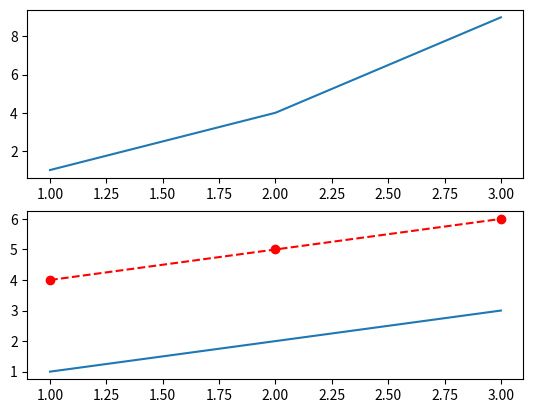

Recreate this plot in Python.
import matplotlib.pyplot as plt

fig, ax = plt.subplots(2)  # Creates a figure and two subplots vertically
ax[0].plot([1, 2, 3], [1, 4, 9])
ax[1].plot([1, 2, 3], [1, 2, 3])
plt.show()

plt.plot([1, 2, 3], [4, 5, 6], color='red', marker='o', linestyle='--')
plt.show()

"""
Figures: A figure in Matplotlib acts as a container for all plot elements. It can contain one or more axes objects.
Subplots: Subplots are axes that allow multiple plots to be shown in the same figure. They are organized in a grid. You can create subplots using plt.subplots() or plt.subplot().
"""